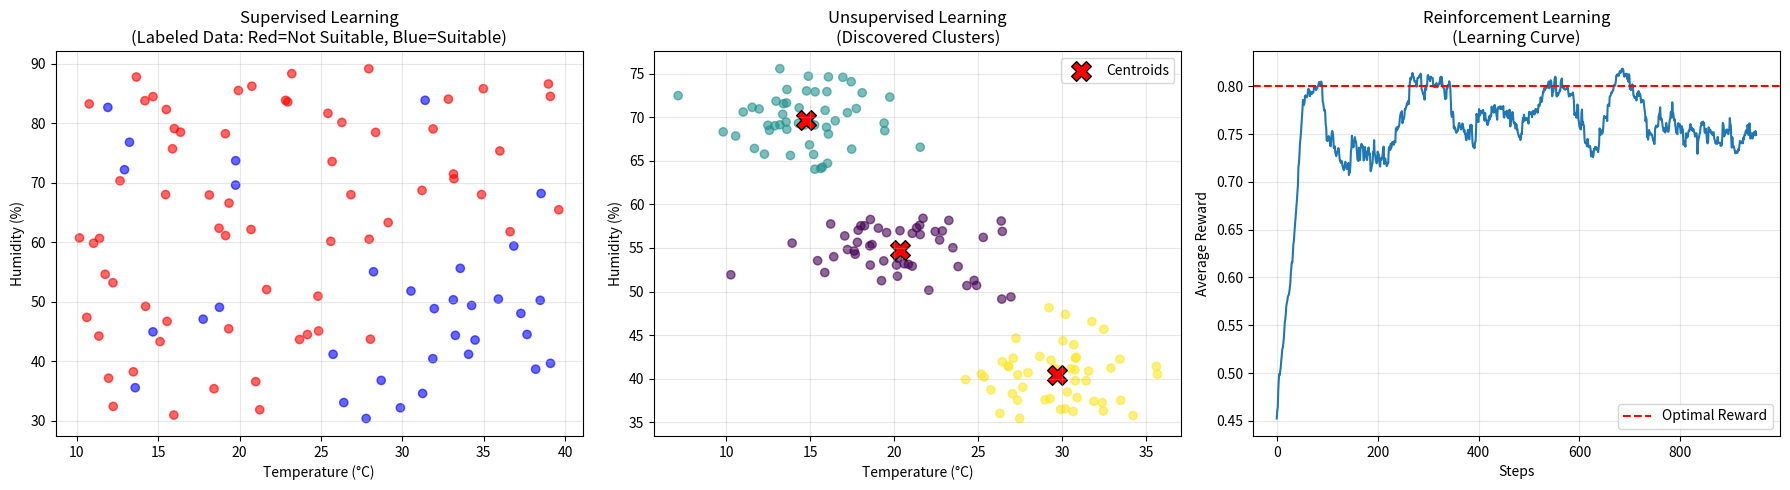

This chart was generated by the following Python code:
"""
机器学习方法对比：强化学习 vs 监督学习 vs 非监督学习

本文件详细对比三种主要的机器学习范式，并通过实际代码演示它们的区别。
"""

import numpy as np
import matplotlib.pyplot as plt
from collections import defaultdict


# ============================================================================
# 1. 监督学习示例：根据温度和湿度预测是否适合户外活动
# ============================================================================

class SupervisedLearningExample:
    """
    监督学习示例：分类问题

    特点：
    - 有标注的训练数据（输入-输出对）
    - 学习输入到输出的映射函数
    - 目标是最小化预测误差
    - 学习过程：从大量标注样本中学习模式
    """

    def __init__(self):
        self.weights = None
        self.bias = None

    def generate_labeled_data(self, n_samples=100):
        """
        生成带标签的训练数据

        规则：温度高（>25度）且湿度低（<60%）适合户外活动

        Returns:
            X: 特征矩阵 [温度, 湿度]
            y: 标签 (1=适合, 0=不适合)
        """
        np.random.seed(42)

        # 生成随机特征
        temperature = np.random.uniform(10, 40, n_samples)  # 温度10-40度
        humidity = np.random.uniform(30, 90, n_samples)      # 湿度30-90%

        X = np.column_stack([temperature, humidity])

        # 根据规则生成标签（带一些噪声）
        y = np.zeros(n_samples)
        for i in range(n_samples):
            if temperature[i] > 25 and humidity[i] < 60:
                y[i] = 1 if np.random.random() > 0.1 else 0  # 90%正确率
            else:
                y[i] = 0 if np.random.random() > 0.1 else 1

        return X, y

    def train(self, X, y, learning_rate=0.01, epochs=1000):
        """
        训练简单的逻辑回归模型

        监督学习的典型训练过程：
        1. 初始化参数
        2. 前向传播：计算预测值
        3. 计算损失
        4. 反向传播：更新参数
        5. 重复直到收敛
        """
        n_samples, n_features = X.shape

        # 初始化参数
        self.weights = np.zeros(n_features)
        self.bias = 0

        # 梯度下降
        for epoch in range(epochs):
            # 前向传播
            linear_output = np.dot(X, self.weights) + self.bias
            predictions = self._sigmoid(linear_output)

            # 计算梯度
            dw = (1/n_samples) * np.dot(X.T, (predictions - y))
            db = (1/n_samples) * np.sum(predictions - y)

            # 更新参数
            self.weights -= learning_rate * dw
            self.bias -= learning_rate * db

            if epoch % 200 == 0:
                loss = -np.mean(y * np.log(predictions + 1e-8) +
                              (1-y) * np.log(1 - predictions + 1e-8))
                print(f"  Epoch {epoch}, Loss: {loss:.4f}")

    def predict(self, X):
        """预测新样本"""
        linear_output = np.dot(X, self.weights) + self.bias
        return (self._sigmoid(linear_output) > 0.5).astype(int)

    def _sigmoid(self, x):
        return 1 / (1 + np.exp(-x))


# ============================================================================
# 2. 非监督学习示例：将天气数据聚类
# ============================================================================

class UnsupervisedLearningExample:
    """
    非监督学习示例：K-Means聚类

    特点：
    - 没有标注的数据（只有输入，没有输出）
    - 学习数据的内在结构和模式
    - 目标是发现数据中的隐藏模式
    - 学习过程：自动发现数据的分组或特征
    """

    def __init__(self, n_clusters=3):
        self.n_clusters = n_clusters
        self.centroids = None

    def generate_unlabeled_data(self, n_samples=150):
        """
        生成无标签的数据

        注意：这里我们生成数据时知道真实的类别，但算法训练时不使用这些标签

        Returns:
            X: 特征矩阵 [温度, 湿度]
        """
        np.random.seed(42)

        # 生成三个簇的数据（但不告诉算法标签）
        cluster1 = np.random.randn(50, 2) * 3 + [15, 70]  # 冷且湿
        cluster2 = np.random.randn(50, 2) * 3 + [30, 40]  # 热且干
        cluster3 = np.random.randn(50, 2) * 3 + [20, 55]  # 温和

        X = np.vstack([cluster1, cluster2, cluster3])
        return X

    def fit(self, X, max_iters=100):
        """
        K-Means聚类算法

        非监督学习的典型过程：
        1. 随机初始化聚类中心
        2. 分配：每个点分配到最近的中心
        3. 更新：重新计算每个簇的中心
        4. 重复2-3直到收敛

        关键：整个过程不需要标签！
        """
        n_samples = X.shape[0]

        # 随机初始化聚类中心
        random_indices = np.random.choice(n_samples, self.n_clusters, replace=False)
        self.centroids = X[random_indices]

        for iteration in range(max_iters):
            # 分配每个点到最近的聚类中心
            labels = self._assign_clusters(X)

            # 保存旧的中心点
            old_centroids = self.centroids.copy()

            # 更新聚类中心
            for k in range(self.n_clusters):
                points_in_cluster = X[labels == k]
                if len(points_in_cluster) > 0:
                    self.centroids[k] = points_in_cluster.mean(axis=0)

            # 检查是否收敛
            if np.allclose(old_centroids, self.centroids):
                print(f"  聚类在第 {iteration} 次迭代后收敛")
                break

        return labels

    def predict(self, X):
        """预测新样本属于哪个簇"""
        return self._assign_clusters(X)

    def _assign_clusters(self, X):
        """分配每个点到最近的聚类中心"""
        distances = np.zeros((X.shape[0], self.n_clusters))
        for k in range(self.n_clusters):
            distances[:, k] = np.linalg.norm(X - self.centroids[k], axis=1)
        return np.argmin(distances, axis=1)


# ============================================================================
# 3. 强化学习示例：学习在不同天气下选择最佳活动
# ============================================================================

class ReinforcementLearningExample:
    """
    强化学习示例：多臂老虎机（Multi-Armed Bandit）

    特点：
    - 通过与环境交互学习
    - 通过奖励信号学习，而不是正确答案
    - 需要平衡探索和利用
    - 目标是最大化累积奖励
    - 学习过程：试错学习（trial-and-error）
    """

    def __init__(self, n_actions=4):
        """
        n_actions: 动作数量（例如：室内运动、户外运动、读书、睡觉）
        """
        self.n_actions = n_actions
        self.q_values = np.zeros(n_actions)  # 估计的动作价值
        self.action_counts = np.zeros(n_actions)  # 每个动作被选择的次数

    def select_action(self, epsilon=0.1):
        """
        ε-贪心策略选择动作

        强化学习的关键：探索vs利用的权衡
        - 以ε的概率随机探索
        - 以1-ε的概率选择当前最优动作
        """
        if np.random.random() < epsilon:
            return np.random.randint(self.n_actions)  # 探索
        else:
            return np.argmax(self.q_values)  # 利用

    def update(self, action, reward):
        """
        更新动作价值估计

        使用增量式平均更新：
        Q(a) ← Q(a) + α[R - Q(a)]

        这是强化学习的核心：从奖励中学习
        """
        self.action_counts[action] += 1
        # 增量式更新
        alpha = 1.0 / self.action_counts[action]  # 学习率
        self.q_values[action] += alpha * (reward - self.q_values[action])

    def train(self, environment, n_steps=1000, epsilon=0.1):
        """
        训练智能体

        强化学习的典型训练循环：
        1. 观察当前状态
        2. 选择动作
        3. 执行动作，获得奖励
        4. 更新策略
        5. 重复
        """
        rewards_history = []

        for step in range(n_steps):
            # 选择动作
            action = self.select_action(epsilon)

            # 执行动作，获得奖励
            reward = environment.get_reward(action)

            # 更新Q值
            self.update(action, reward)

            # 记录奖励
            rewards_history.append(reward)

            if step % 200 == 0:
                avg_reward = np.mean(rewards_history[-100:]) if step > 0 else 0
                print(f"  步骤 {step}, 平均奖励: {avg_reward:.3f}")

        return rewards_history


class BanditEnvironment:
    """
    强化学习的环境：多臂老虎机

    环境定义了不同动作的真实奖励分布
    智能体需要通过交互来发现最优动作
    """

    def __init__(self):
        # 每个动作的真实平均奖励（智能体不知道）
        self.true_rewards = [0.1, 0.5, 0.3, 0.8]  # 动作3是最优的
        self.action_names = ["室内运动", "户外运动", "读书", "睡觉"]

    def get_reward(self, action):
        """
        执行动作，返回随机奖励

        注意：奖励是随机的，智能体需要多次尝试才能估计出真实价值
        """
        mean_reward = self.true_rewards[action]
        # 添加噪声
        reward = mean_reward + np.random.randn() * 0.1
        return reward


# ============================================================================
# 对比演示
# ============================================================================

def print_comparison_table():
    """打印三种学习方法的对比表"""
    print("\n" + "="*80)
    print("机器学习三大范式对比")
    print("="*80)

    comparison = """
╔════════════════╦══════════════════════╦══════════════════════╦══════════════════════╗
║    特性        ║    监督学习          ║    非监督学习        ║    强化学习          ║
╠════════════════╬══════════════════════╬══════════════════════╬══════════════════════╣
║ 训练数据       ║ 标注数据(输入+输出)  ║ 无标注数据(仅输入)   ║ 交互数据(状态+奖励)  ║
╠════════════════╬══════════════════════╬══════════════════════╬══════════════════════╣
║ 学习目标       ║ 学习输入到输出的映射 ║ 发现数据内在结构     ║ 学习最优决策策略     ║
╠════════════════╬══════════════════════╬══════════════════════╬══════════════════════╣
║ 反馈类型       ║ 直接反馈(正确答案)   ║ 无反馈               ║ 延迟反馈(奖励信号)   ║
╠════════════════╬══════════════════════╬══════════════════════╬══════════════════════╣
║ 学习方式       ║ 从示例中学习         ║ 从数据分布中学习     ║ 从试错中学习         ║
╠════════════════╬══════════════════════╬══════════════════════╬══════════════════════╣
║ 典型算法       ║ 线性回归、SVM、神经网络║ K-Means、PCA、自编码器║ Q-learning、策略梯度  ║
╠════════════════╬══════════════════════╬══════════════════════╬══════════════════════╣
║ 应用场景       ║ 分类、回归、预测     ║ 聚类、降维、异常检测 ║ 游戏、机器人、推荐   ║
╠════════════════╬══════════════════════╬══════════════════════╬══════════════════════╣
║ 关键挑战       ║ 需要大量标注数据     ║ 评估结果质量困难     ║ 探索-利用权衡        ║
╚════════════════╩══════════════════════╩══════════════════════╩══════════════════════╝
"""
    print(comparison)

    print("\n关键区别总结：")
    print("-" * 80)
    print("1. 监督学习：老师教学")
    print("   - 就像有老师告诉你每道题的正确答案")
    print("   - 例：根据历史数据预测房价")
    print()
    print("2. 非监督学习：自主学习")
    print("   - 就像自己观察数据找出规律，没有标准答案")
    print("   - 例：将客户分组，但不知道应该分成哪些组")
    print()
    print("3. 强化学习：实践学习")
    print("   - 就像学骑自行车，通过尝试和反馈来学习")
    print("   - 例：AlphaGo学习下围棋，通过胜负来改进策略")
    print("=" * 80)


def demonstrate_supervised_learning():
    """演示监督学习"""
    print("\n" + "="*80)
    print("1. 监督学习演示：天气活动预测")
    print("="*80)

    print("\n问题：根据温度和湿度预测是否适合户外活动")
    print("特点：我们有大量历史数据，每条数据都标注了是否适合户外活动\n")

    model = SupervisedLearningExample()

    # 生成训练数据
    X_train, y_train = model.generate_labeled_data(100)
    print(f"训练数据：{len(X_train)} 个样本，每个样本都有标签")
    print(f"前5个样本：")
    for i in range(5):
        print(f"  温度={X_train[i,0]:.1f}°C, 湿度={X_train[i,1]:.1f}%, "
              f"标签={'适合' if y_train[i]==1 else '不适合'}")

    # 训练模型
    print("\n开始训练（从标注数据中学习模式）...")
    model.train(X_train, y_train, epochs=1000)

    # 测试
    X_test = np.array([[28, 50], [20, 80], [35, 40]])
    predictions = model.predict(X_test)

    print("\n测试预测：")
    for i, (x, pred) in enumerate(zip(X_test, predictions)):
        print(f"  温度={x[0]}°C, 湿度={x[1]}%, 预测={'适合' if pred==1 else '不适合'}")

    print("\n监督学习总结：")
    print("- 需要：标注的训练数据")
    print("- 学习：输入特征到输出标签的映射")
    print("- 优势：当有足够标注数据时，预测准确")
    print("- 劣势：获取标注数据成本高")


def demonstrate_unsupervised_learning():
    """演示非监督学习"""
    print("\n" + "="*80)
    print("2. 非监督学习演示：天气模式聚类")
    print("="*80)

    print("\n问题：将天气数据自动分组，发现天气模式")
    print("特点：我们只有温度和湿度数据，没有任何标签\n")

    model = UnsupervisedLearningExample(n_clusters=3)

    # 生成无标签数据
    X = model.generate_unlabeled_data(150)
    print(f"无标签数据：{len(X)} 个样本，没有告诉算法应该如何分组")
    print(f"前5个样本（注意：没有标签！）：")
    for i in range(5):
        print(f"  温度={X[i,0]:.1f}°C, 湿度={X[i,1]:.1f}%")

    # 训练（聚类）
    print("\n开始聚类（自动发现数据分组）...")
    labels = model.fit(X)

    # 显示结果
    print(f"\n聚类结果（自动发现了 {model.n_clusters} 个天气模式）：")
    for k in range(model.n_clusters):
        cluster_points = X[labels == k]
        avg_temp = cluster_points[:, 0].mean()
        avg_humidity = cluster_points[:, 1].mean()
        print(f"  簇 {k}: {len(cluster_points)} 个样本, "
              f"平均温度={avg_temp:.1f}°C, 平均湿度={avg_humidity:.1f}%")

    print("\n非监督学习总结：")
    print("- 需要：无标签数据")
    print("- 学习：数据的内在结构和模式")
    print("- 优势：不需要昂贵的标注过程")
    print("- 劣势：难以评估结果质量，需要领域知识解释")


def demonstrate_reinforcement_learning():
    """演示强化学习"""
    print("\n" + "="*80)
    print("3. 强化学习演示：学习最佳活动选择")
    print("="*80)

    print("\n问题：学习在不同时间选择最佳活动（最大化快乐值）")
    print("特点：没有人告诉我们哪个活动最好，只能通过尝试获得反馈\n")

    env = BanditEnvironment()
    agent = ReinforcementLearningExample(n_actions=4)

    print(f"可选活动：{env.action_names}")
    print(f"真实奖励（智能体不知道！）：{env.true_rewards}")
    print("\n智能体需要通过试错来发现最佳活动")

    # 训练
    print("\n开始学习（通过试错和奖励反馈）...")
    rewards = agent.train(env, n_steps=1000, epsilon=0.1)

    # 显示学习结果
    print(f"\n学习到的动作价值（Q值）：")
    for i, (name, q_value, true_reward) in enumerate(
        zip(env.action_names, agent.q_values, env.true_rewards)):
        print(f"  {name}: Q值={q_value:.3f}, 真实奖励={true_reward:.3f}, "
              f"被选择{int(agent.action_counts[i])}次")

    best_action = np.argmax(agent.q_values)
    print(f"\n学到的最佳活动：{env.action_names[best_action]}")
    print(f"真实最佳活动：{env.action_names[np.argmax(env.true_rewards)]}")

    print("\n强化学习总结：")
    print("- 需要：环境交互和奖励信号")
    print("- 学习：通过试错找到最优策略")
    print("- 优势：适合序贯决策问题，不需要标注数据")
    print("- 劣势：需要大量交互，探索-利用权衡困难")


def visualize_all_methods():
    """可视化三种方法"""
    fig, axes = plt.subplots(1, 3, figsize=(18, 5))

    # 1. 监督学习可视化
    ax1 = axes[0]
    model_sl = SupervisedLearningExample()
    X, y = model_sl.generate_labeled_data(100)
    colors = ['red' if label == 0 else 'blue' for label in y]
    ax1.scatter(X[:, 0], X[:, 1], c=colors, alpha=0.6)
    ax1.set_xlabel('Temperature (°C)')
    ax1.set_ylabel('Humidity (%)')
    ax1.set_title('Supervised Learning\n(Labeled Data: Red=Not Suitable, Blue=Suitable)')
    ax1.grid(True, alpha=0.3)

    # 2. 非监督学习可视化
    ax2 = axes[1]
    model_ul = UnsupervisedLearningExample(n_clusters=3)
    X_unlabeled = model_ul.generate_unlabeled_data(150)
    labels = model_ul.fit(X_unlabeled)
    scatter = ax2.scatter(X_unlabeled[:, 0], X_unlabeled[:, 1],
                         c=labels, cmap='viridis', alpha=0.6)
    ax2.scatter(model_ul.centroids[:, 0], model_ul.centroids[:, 1],
               c='red', marker='X', s=200, edgecolors='black', label='Centroids')
    ax2.set_xlabel('Temperature (°C)')
    ax2.set_ylabel('Humidity (%)')
    ax2.set_title('Unsupervised Learning\n(Discovered Clusters)')
    ax2.legend()
    ax2.grid(True, alpha=0.3)

    # 3. 强化学习可视化
    ax3 = axes[2]
    env = BanditEnvironment()
    agent = ReinforcementLearningExample(n_actions=4)
    rewards = agent.train(env, n_steps=1000, epsilon=0.1)

    # 计算移动平均
    window = 50
    moving_avg = np.convolve(rewards, np.ones(window)/window, mode='valid')
    ax3.plot(moving_avg)
    ax3.axhline(y=max(env.true_rewards), color='r', linestyle='--',
                label='Optimal Reward')
    ax3.set_xlabel('Steps')
    ax3.set_ylabel('Average Reward')
    ax3.set_title('Reinforcement Learning\n(Learning Curve)')
    ax3.legend()
    ax3.grid(True, alpha=0.3)

    plt.tight_layout()
    plt.savefig('ml_comparison.png', dpi=150, bbox_inches='tight')
    print("\n可视化图已保存为 'ml_comparison.png'")


def main():
    """主函数"""
    print("="*80)
    print("机器学习三大范式详解与对比")
    print("="*80)

    # 打印对比表
    print_comparison_table()

    # 演示三种方法
    demonstrate_supervised_learning()
    demonstrate_unsupervised_learning()
    demonstrate_reinforcement_learning()

    # 可视化
    print("\n" + "="*80)
    print("生成可视化对比图...")
    print("="*80)
    visualize_all_methods()

    # 总结
    print("\n" + "="*80)
    print("关键要点总结")
    print("="*80)
    print("""
1. 强化学习 vs 监督学习：
   - 监督学习：有明确的"正确答案"（标签）
   - 强化学习：只有"好坏"的反馈（奖励），需要自己探索

2. 强化学习 vs 非监督学习：
   - 非监督学习：完全没有反馈，纯粹发现模式
   - 强化学习：有奖励反馈，但反馈可能延迟且稀疏

3. 强化学习的独特之处：
   - 交互性：需要与环境持续交互
   - 延迟反馈：当前动作的效果可能在未来才显现
   - 探索-利用权衡：需要平衡尝试新动作和使用已知好动作
   - 序贯决策：决策之间相互影响

4. 何时使用强化学习：
   - 问题涉及序贯决策（一系列相关的决策）
   - 难以获得标注数据，但可以定义奖励
   - 需要学习长期最优策略
   - 环境可以交互（游戏、机器人、推荐系统等）
    """)
    print("="*80)


if __name__ == "__main__":
    main()
